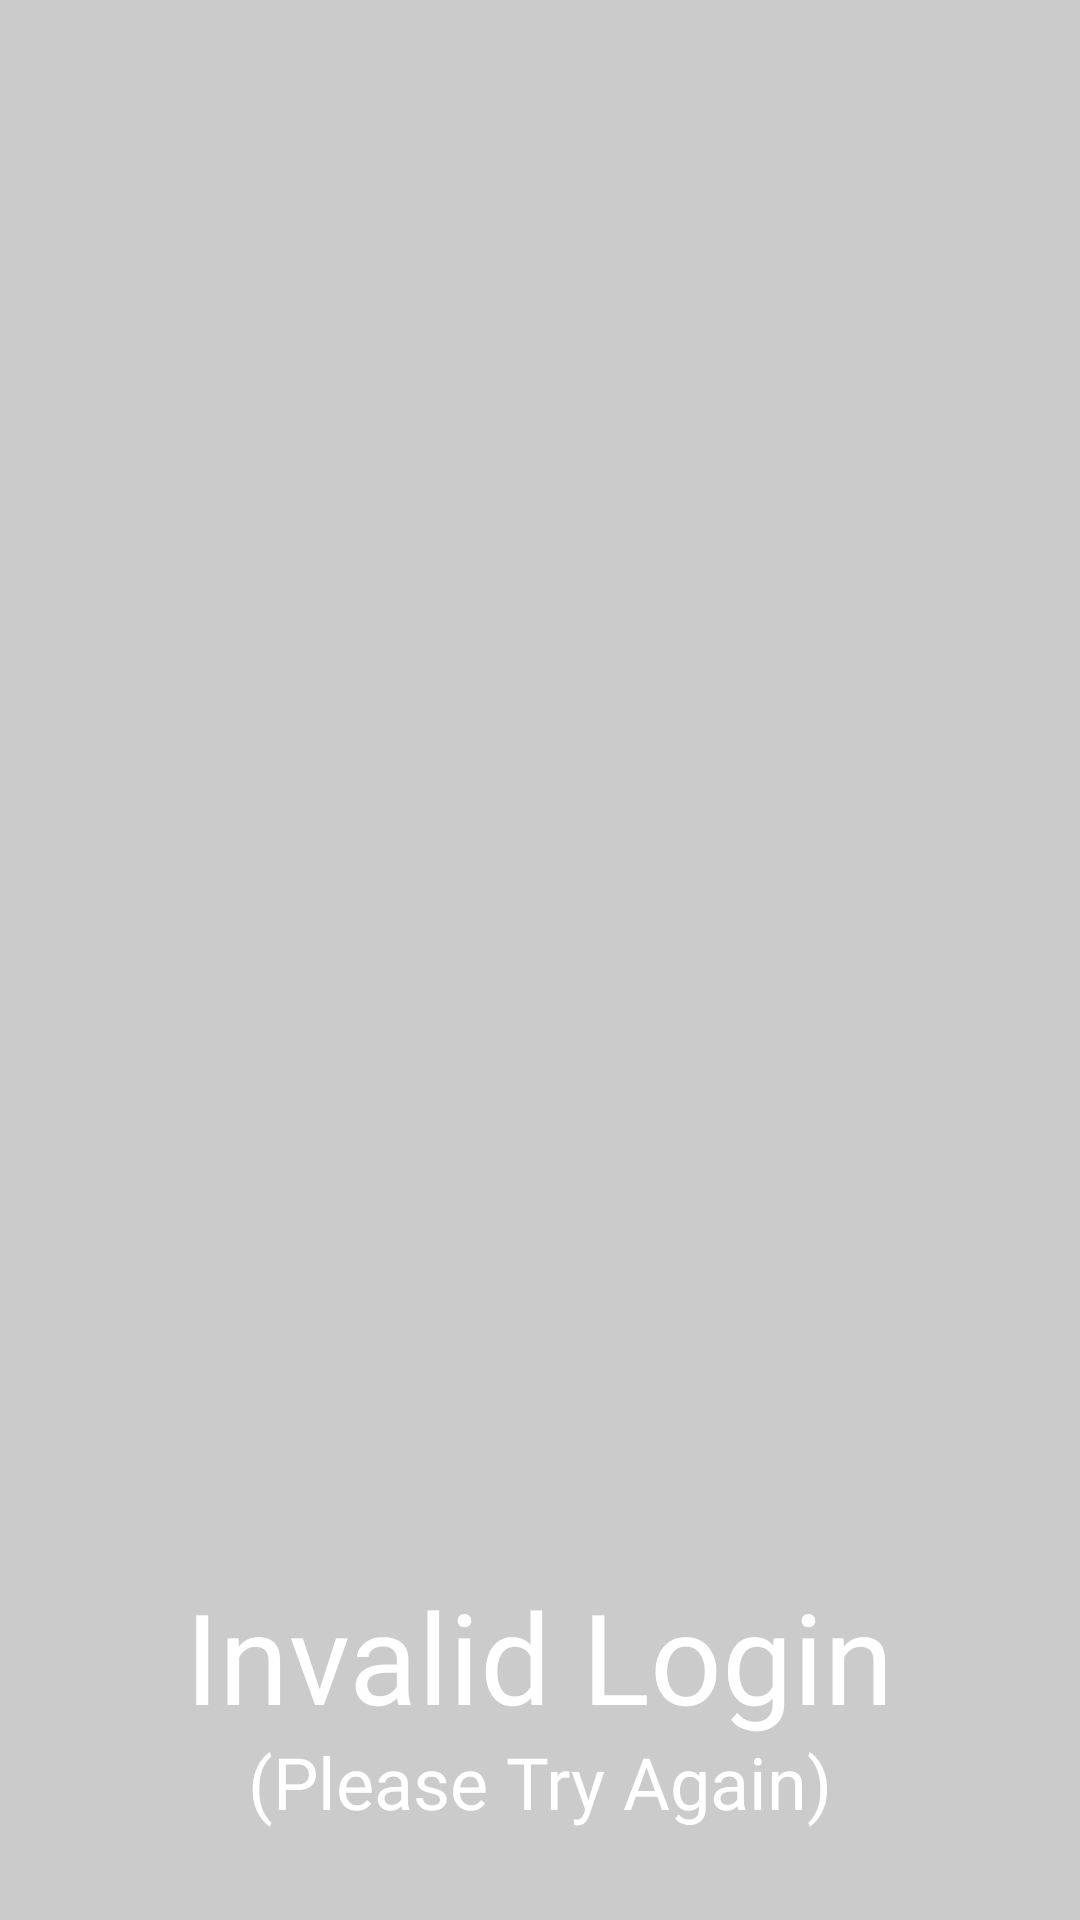

The Android layout XML behind this screen, and the referenced resources:
<!-- AndroidManifest.xml: application theme Theme.AetherWalker -->
<!-- res/layout/invalidlogin_popup.xml -->
<?xml version="1.0" encoding="utf-8"?>
<RelativeLayout
    xmlns:android="http://schemas.android.com/apk/res/android"
    android:layout_width="match_parent"
    android:layout_height="match_parent"
    android:background="@color/transparent_black_30">

    <ImageView
        android:layout_width="wrap_content"
        android:layout_height="wrap_content"/>

    <TextView
        android:layout_width="wrap_content"
        android:layout_height="wrap_content"
        android:layout_centerHorizontal="true"
        android:textSize="42sp"
        android:layout_alignParentBottom="true"
        android:layout_marginBottom="60dp"
        android:text="Invalid Login"
        android:textColor="@color/white"
        android:fontFamily="@font/kenarose"/>
    <TextView
        android:layout_width="wrap_content"
        android:layout_height="wrap_content"
        android:layout_centerHorizontal="true"
        android:textSize="24sp"
        android:layout_alignParentBottom="true"
        android:layout_marginBottom="30dp"
        android:text="(Please Try Again)"
        android:textColor="@color/white"
        android:fontFamily="@font/kenarose"/>
</RelativeLayout>
<!-- resources referenced by this layout -->
<resources>
  <color name="transparent_black_30">#30000000</color>
  <color name="white">#FFFFFFFF</color>
  <style name="Theme.AetherWalker" parent="Base.Theme.AetherWalker" />
  <style name="Base.Theme.AetherWalker" parent="Theme.AppCompat.DayNight.NoActionBar">
          
          
      </style>
</resources>
